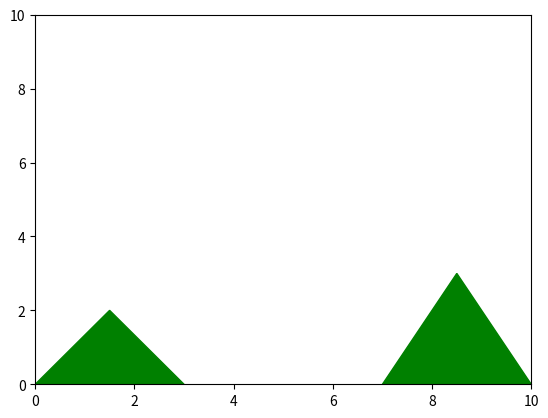

Python code for this plot:


import matplotlib.pyplot as plt
from matplotlib.animation import FuncAnimation

fig, ax = plt.subplots()
ax.set_xlim(0, 10)
ax.set_ylim(0, 10)

hill1 = plt.Polygon([[0, 0], [3, 0], [1.5, 2]], color='green')
hill2 = plt.Polygon([[7, 0], [10, 0], [8.5, 3]], color='green')

sun = plt.Circle((5, -1), 0.5, color='yellow')

ax.add_patch(hill1)
ax.add_patch(hill2)
ax.add_patch(sun)

def update(frame):
    sun_y = -1 + frame * 0.05
    sun.center = (5, sun_y)
    return (sun,)

ani = FuncAnimation(fig, update, frames=200, interval=50, blit=True)
plt.show()